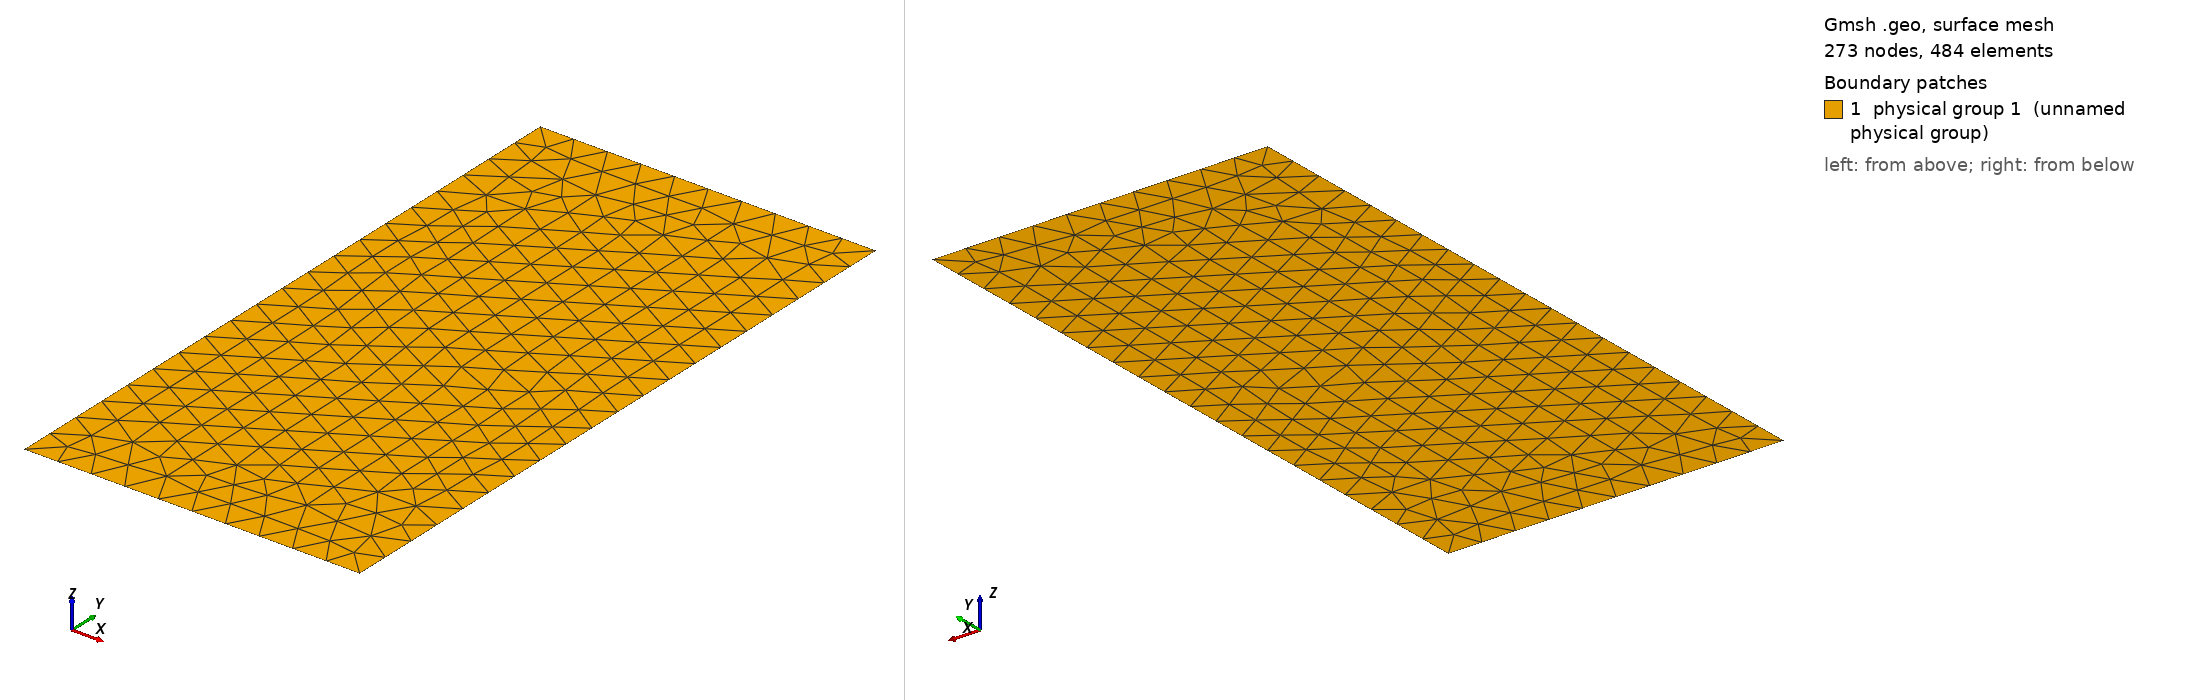

Gmsh geometry script, surface-meshed: 273 nodes, 484 surface elements. Boundary patches (legend numbers): 1 physical group 1 (unnamed physical group). Left view from above one corner, right view from below the opposite corner. Legend entries are the model's physical surfaces. The drawing asked Gmsh for element sizes between 1% and 20% of the model's largest extent; the script's own settings can give other sizes.

=== rz_rect_single.geo (drawn) ===
// RZ case 01: single-region rectangle 0<=r<=1, 0<=z<=2
r0 = 0.0;
r1 = 1.0;
z0 = 0.0;
z1 = 2.0;
lc = 0.10;

Point(1) = {r0, z0, 0, lc};
Point(2) = {r1, z0, 0, lc};
Point(3) = {r1, z1, 0, lc};
Point(4) = {r0, z1, 0, lc};

Line(1) = {1, 2}; // zmin
Line(2) = {2, 3}; // rmax
Line(3) = {3, 4}; // zmax
Line(4) = {4, 1}; // rmin

Line Loop(1) = {1, 2, 3, 4};
Plane Surface(1) = {1};

Physical Surface(1) = {1};
Physical Curve("zmin", 101) = {1};
Physical Curve("rmax", 102) = {2};
Physical Curve("zmax", 103) = {3};
Physical Curve("rmin", 104) = {4};

Mesh 2;
